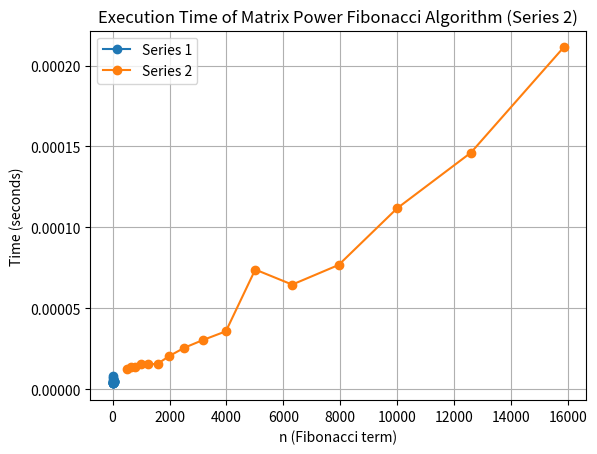

Source code (Python):
import time
import matplotlib.pyplot as plt


def fibonacci_matrix(n):
    if n == 0:
        return 0
    elif n == 1:
        return 1
    else:
        F = [[1, 1], [1, 0]]
        power(F, n - 1)
        return F[0][0]


def multiply(F, M):
    x = F[0][0] * M[0][0] + F[0][1] * M[1][0]
    y = F[0][0] * M[0][1] + F[0][1] * M[1][1]
    z = F[1][0] * M[0][0] + F[1][1] * M[1][0]
    w = F[1][0] * M[0][1] + F[1][1] * M[1][1]
    F[0][0], F[0][1], F[1][0], F[1][1] = x, y, z, w


def power(F, n):
    if n == 0 or n == 1:
        return
    M = [[1, 1], [1, 0]]
    power(F, n // 2)
    multiply(F, F)
    if n % 2 != 0:
        multiply(F, M)


# Series of numbers for Fibonacci terms
series_1 = [5, 7, 10, 12, 15, 17, 20, 22, 25, 27, 30, 32, 35, 37, 40, 42, 45]
series_2 = [501, 631, 794, 1000, 1259, 1585, 1995, 2512, 3162, 3981, 5012, 6310, 7943, 10000, 12589, 15849]

# Measure the time taken for each value of n in series 1
execution_times_series_1 = []
for n in series_1:
    start_time = time.time()
    _ = fibonacci_matrix(n)
    end_time = time.time()
    execution_time = end_time - start_time
    execution_times_series_1.append(execution_time)
    print(f"For n = {n} (Series 1), execution time is {execution_time:.6f} seconds.")

# Measure the time taken for each value of n in series 2
execution_times_series_2 = []
for n in series_2:
    start_time = time.time()
    _ = fibonacci_matrix(n)
    end_time = time.time()
    execution_time = end_time - start_time
    execution_times_series_2.append(execution_time)
    print(f"For n = {n} (Series 2), execution time is {execution_time:.6f} seconds.")

# Plotting the results for series 1
plt.plot(series_1, execution_times_series_1, marker='o', label='Series 1')
plt.xlabel('n (Fibonacci term)')
plt.ylabel('Time (seconds)')
plt.title('Execution Time of Matrix Power Fibonacci Algorithm (Series 1)')
plt.grid(True)
plt.legend()
plt.show()

# Plotting the results for series 2
plt.plot(series_2, execution_times_series_2, marker='o', label='Series 2')
plt.xlabel('n (Fibonacci term)')
plt.ylabel('Time (seconds)')
plt.title('Execution Time of Matrix Power Fibonacci Algorithm (Series 2)')
plt.grid(True)
plt.legend()
plt.show()
